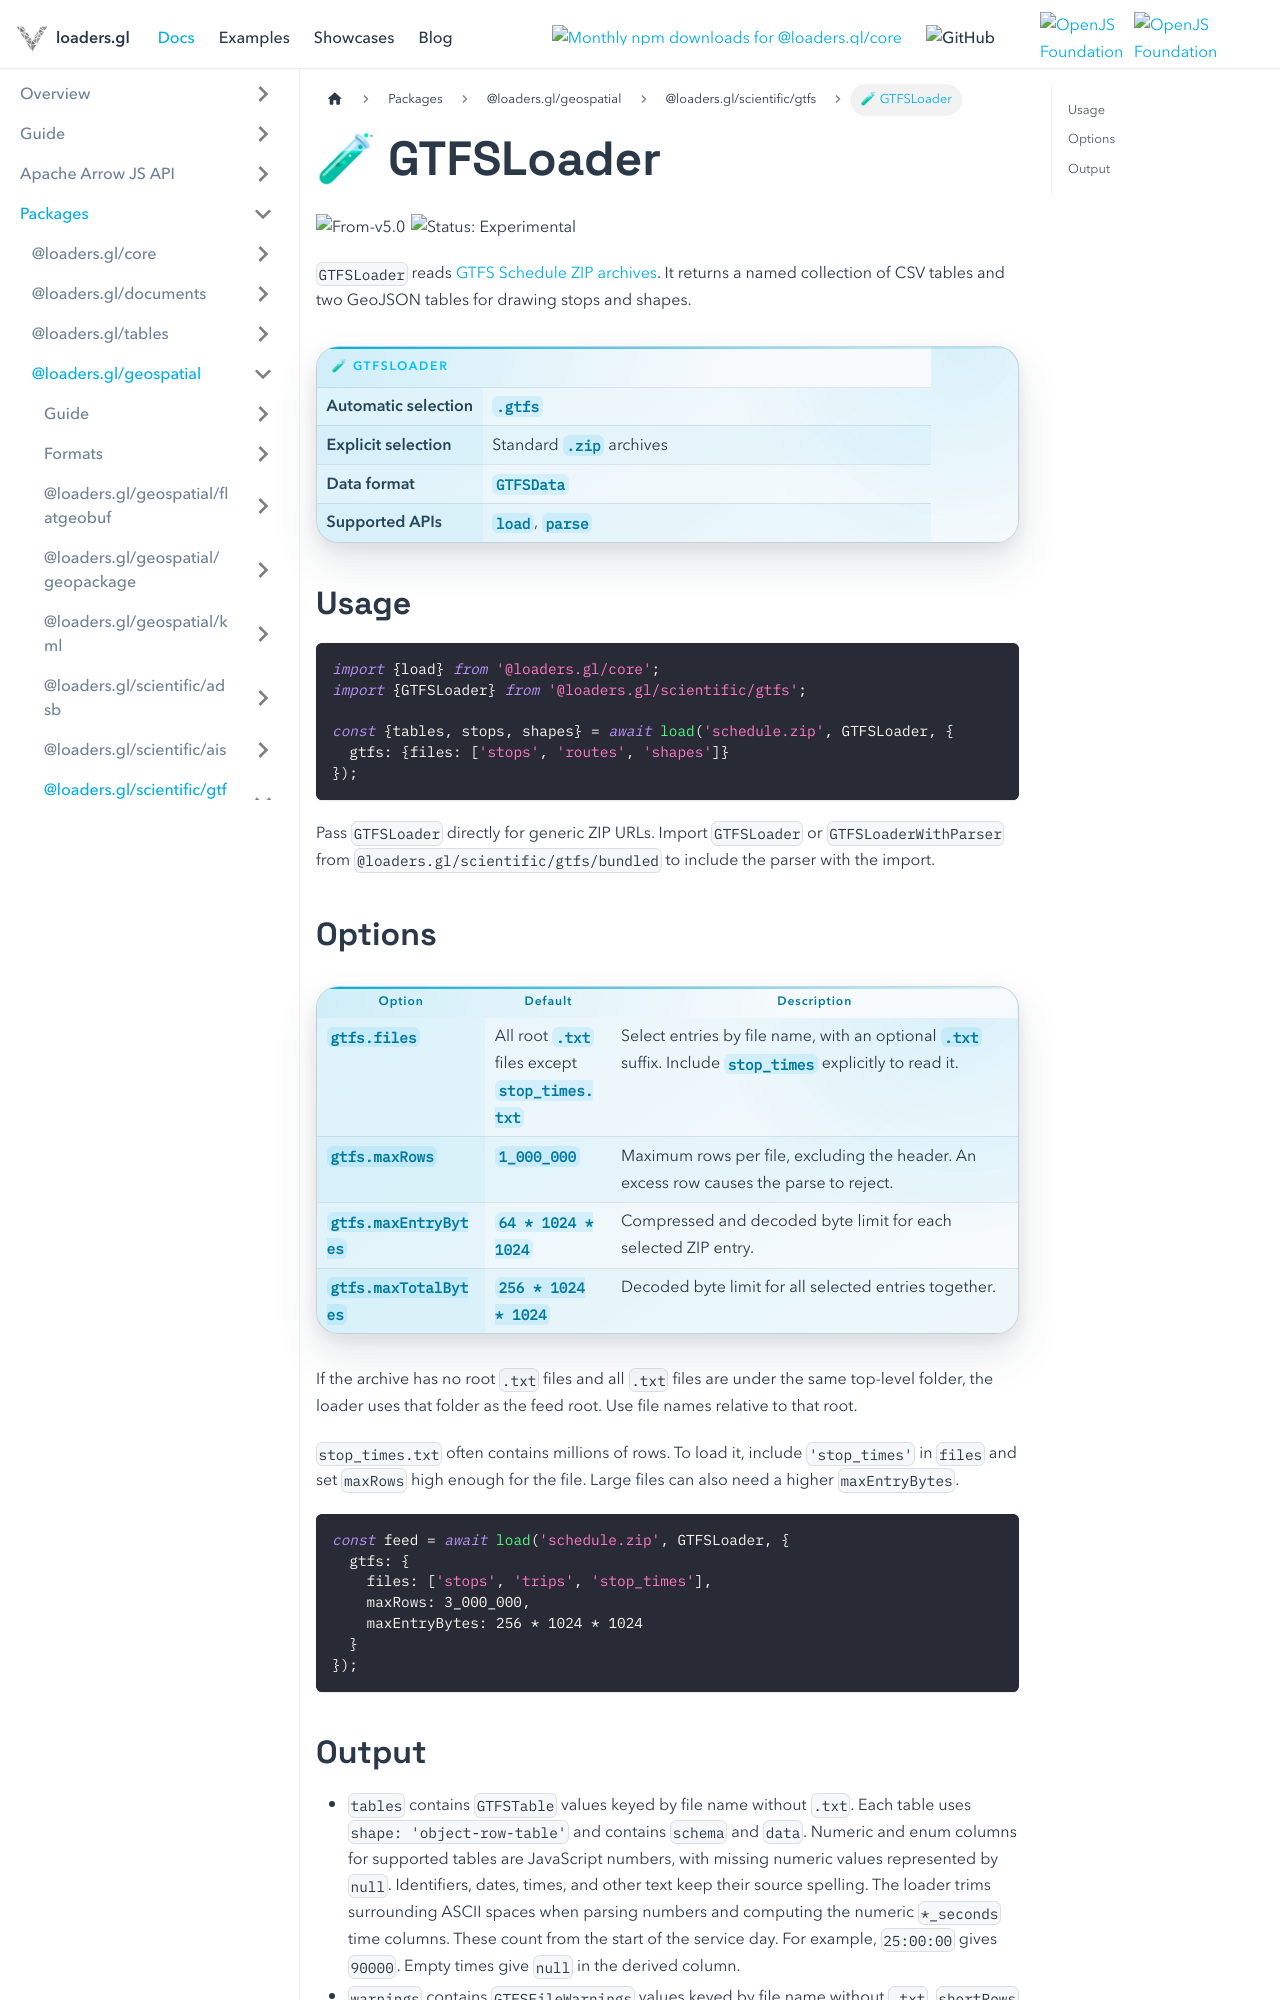

repository: visgl/loaders.gl · page: docs/modules/scientific/gtfs/api-reference/gtfs-loader.html · generator: docusaurus

# 🧪 GTFSLoader

<p class="badges">
  <img src="https://img.shields.io/badge/From-v5.0-blue.svg?style=flat-square" alt="From-v5.0" />
  <img src="https://img.shields.io/badge/Status-Experimental-orange.svg?style=flat-square" alt="Status: Experimental" />
</p>

`GTFSLoader` reads [GTFS Schedule ZIP archives](../formats/gtfs.md). It returns a named
collection of CSV tables and two GeoJSON tables for drawing stops and shapes.

| Loader | Characteristic |
| --- | --- |
| Automatic selection | `.gtfs` |
| Explicit selection | Standard `.zip` archives |
| Data format | `GTFSData` |
| Supported APIs | `load`, `parse` |

## Usage

```typescript
import {load} from '@loaders.gl/core';
import {GTFSLoader} from '@loaders.gl/scientific/gtfs';

const {tables, stops, shapes} = await load('schedule.zip', GTFSLoader, {
  gtfs: {files: ['stops', 'routes', 'shapes']}
});
```

Pass `GTFSLoader` directly for generic ZIP URLs. Import `GTFSLoader` or
`GTFSLoaderWithParser` from `@loaders.gl/scientific/gtfs/bundled` to include the parser
with the import.

## Options

| Option | Default | Description |
| --- | --- | --- |
| `gtfs.files` | All root `.txt` files except `stop_times.txt` | Select entries by file name, with an optional `.txt` suffix. Include `stop_times` explicitly to read it. |
| `gtfs.maxRows` | `1_000_000` | Maximum rows per file, excluding the header. An excess row causes the parse to reject. |
| `gtfs.maxEntryBytes` | `64 * 1024 * 1024` | Compressed and decoded byte limit for each selected ZIP entry. |
| `gtfs.maxTotalBytes` | `256 * 1024 * 1024` | Decoded byte limit for all selected entries together. |

If the archive has no root `.txt` files and all `.txt` files are under the same top-level
folder, the loader uses that folder as the feed root. Use file names relative to that root.

`stop_times.txt` often contains millions of rows. To load it, include `'stop_times'` in
`files` and set `maxRows` high enough for the file. Large files can also need a higher
`maxEntryBytes`.

```typescript
const feed = await load('schedule.zip', GTFSLoader, {
  gtfs: {
    files: ['stops', 'trips', 'stop_times'],
    maxRows: 3_000_000,
    maxEntryBytes: 256 * 1024 * 1024
  }
});
```
